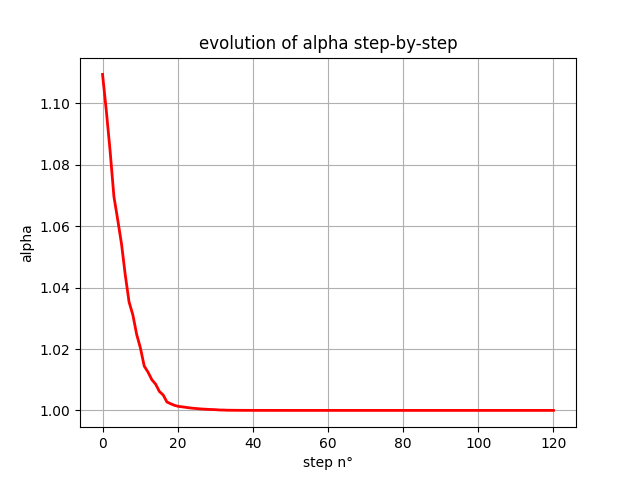

The table this chart was drawn from, first rows:
, alpha
0, 1.109
1, 1.098
2, 1.084
3, 1.07
4, 1.062
5, 1.054
6, 1.044
7, 1.035
8, 1.031
9, 1.025
10, 1.02
11, 1.014
12, 1.012
13, 1.01
14, 1.009
15, 1.006
16, 1.005
17, 1.003
18, 1.002
19, 1.002
20, 1.001
21, 1.001
22, 1.001
23, 1.001
24, 1.001
25, 1.001
26, 1
27, 1
28, 1
29, 1
30, 1
31, 1
32, 1
33, 1
34, 1
35, 1
36, 1
37, 1
38, 1
39, 1
40, 1
41, 1
42, 1
43, 1
44, 1
45, 1
46, 1
47, 1
48, 1
49, 1
50, 1
51, 1
52, 1
53, 1
54, 1
55, 1
56, 1
57, 1
58, 1
59, 1
... 60 more rows
